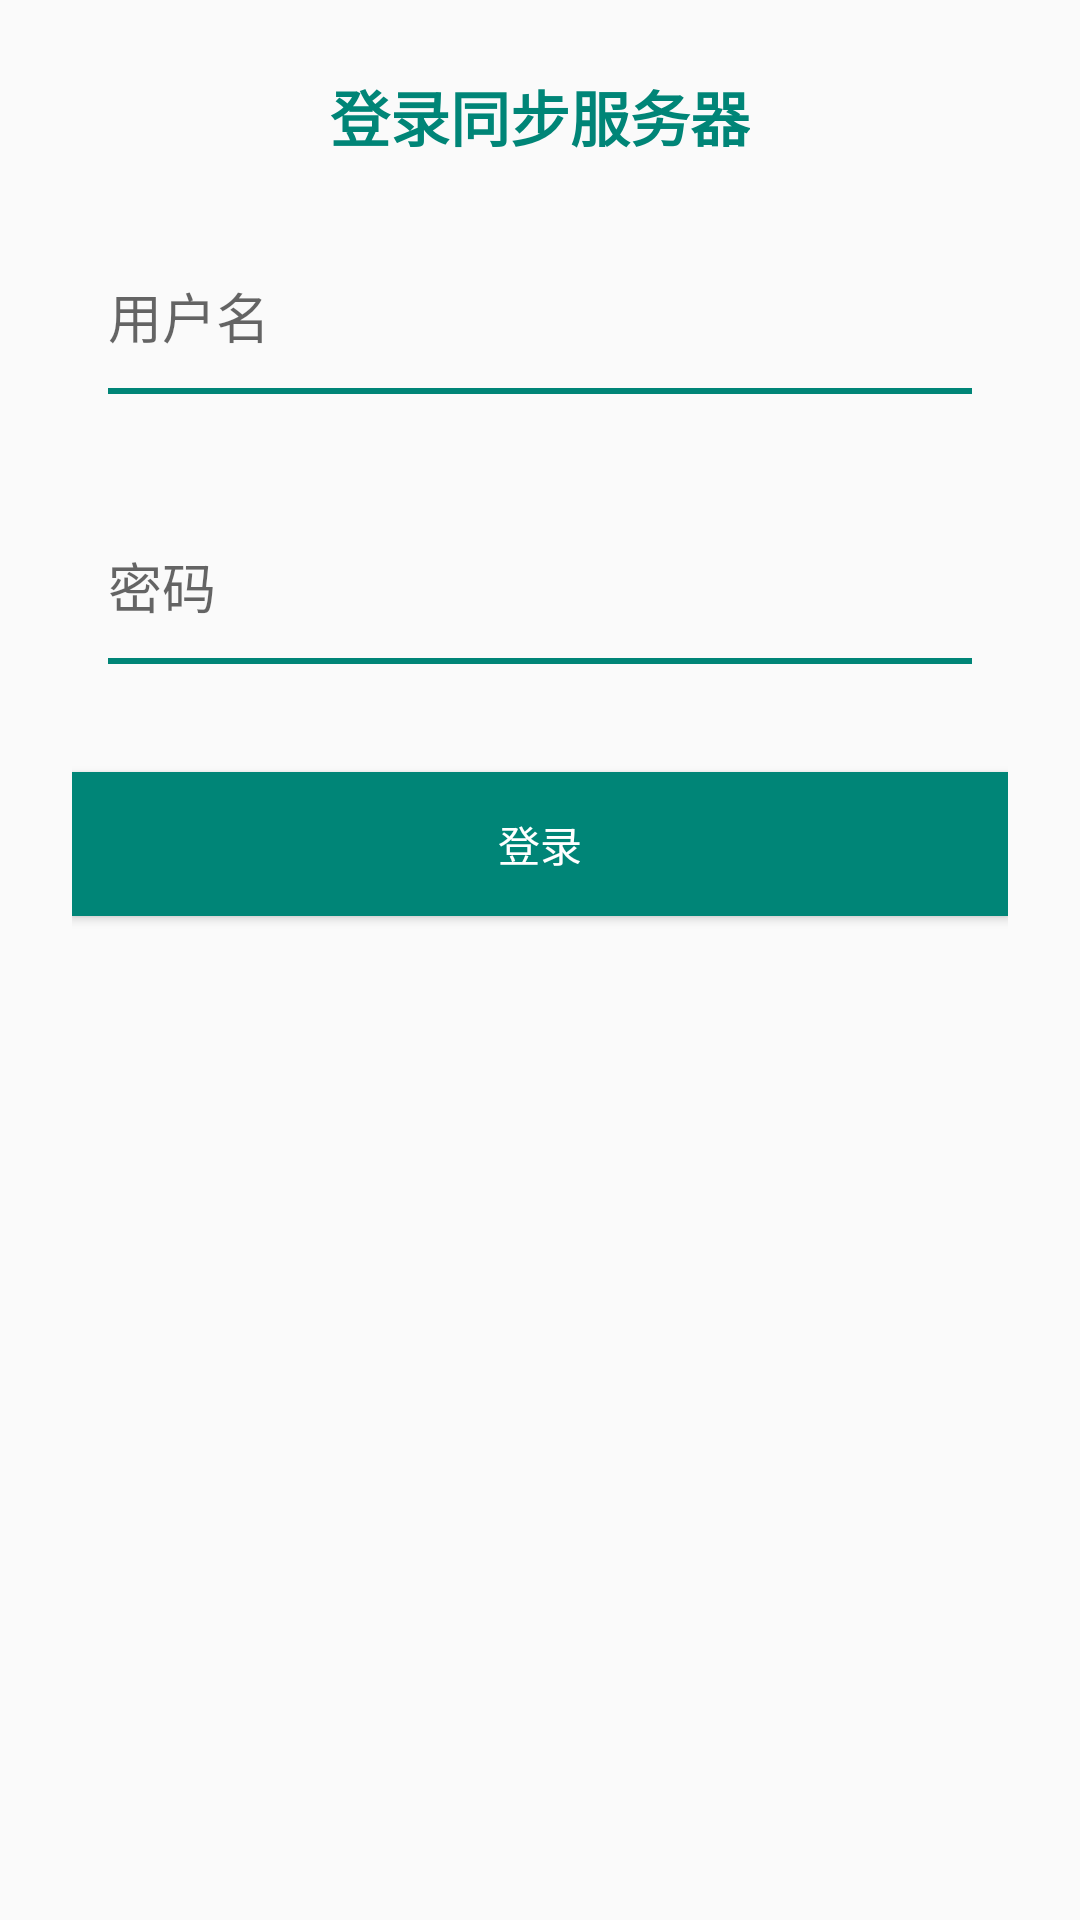

This screen was rendered from an Android layout file. Write that file and the resources it references.
<!-- AndroidManifest.xml: application theme AppTheme -->
<!-- res/layout/dialog_data_server_login.xml -->
<?xml version="1.0" encoding="utf-8"?>
<ScrollView xmlns:android="http://schemas.android.com/apk/res/android"
    android:layout_width="match_parent"
    android:layout_height="wrap_content"
    android:fillViewport="true">

    <LinearLayout
        android:layout_width="match_parent"
        android:layout_height="wrap_content"
        android:elevation="8dp"
        android:orientation="vertical"
        android:padding="24dp">

    <TextView
        android:layout_width="wrap_content"
        android:layout_height="wrap_content"
        android:layout_gravity="center_horizontal"
        android:layout_marginBottom="16dp"
        android:text="@string/data_server_login_title"
        android:textColor="?attr/colorAccent"
        android:textSize="20sp"
        android:textStyle="bold" />

    <RelativeLayout
        android:layout_width="match_parent"
        android:layout_height="wrap_content"
        android:layout_marginBottom="16dp"
        android:padding="12dp">

        <EditText
            android:id="@+id/input_username"
            android:layout_width="match_parent"
            android:layout_height="wrap_content"
            android:minHeight="48dp"
            android:background="@color/transparent"
            android:hint="@string/data_server_username_hint"
            android:inputType="text" />

        <View
            android:layout_width="match_parent"
            android:layout_height="2dp"
            android:layout_below="@id/input_username"
            android:background="?attr/colorAccent" />
    </RelativeLayout>

    <RelativeLayout
        android:layout_width="match_parent"
        android:layout_height="wrap_content"
        android:layout_marginBottom="24dp"
        android:padding="12dp">

        <EditText
            android:id="@+id/input_password"
            android:layout_width="match_parent"
            android:layout_height="wrap_content"
            android:minHeight="48dp"
            android:background="@color/transparent"
            android:hint="@string/data_server_password_hint"
            android:inputType="textPassword" />

        <View
            android:layout_width="match_parent"
            android:layout_height="2dp"
            android:layout_below="@id/input_password"
            android:background="?attr/colorAccent" />
    </RelativeLayout>

    <Button
        android:id="@+id/btn_action"
        android:layout_width="match_parent"
        android:layout_height="wrap_content"
        android:background="?attr/colorAccent"
        android:textColor="@color/white"
        android:text="@string/data_server_btn_login" />

    </LinearLayout>
</ScrollView>
<!-- resources referenced by this layout -->
<resources>
  <color name="transparent">#00000000</color>
  <color name="white">#FFFFFFFF</color>
  <string name="data_server_btn_login">登录</string>
  <string name="data_server_login_title">登录同步服务器</string>
  <string name="data_server_password_hint">密码</string>
  <string name="data_server_username_hint">用户名</string>
  <style name="AppTheme" parent="Theme.MaterialComponents.DayNight.NoActionBar">
          <item name="android:forceDarkAllowed" tools:targetApi="q">false</item>
          <item name="android:windowTranslucentStatus">true</item>
          <item name="android:statusBarColor">@android:color/transparent</item>
          <item name="colorBackgroundTrans">@color/colorBackgroundTrans</item>
          <item name="colorAutoWG">@color/colorAutoWG</item>
          <item name="colorAutoG_GW">@color/colorAutoG_GW</item>
          <item name="colorAutoBG">@color/colorAutoBG</item>
          <item name="colorAutoBW">@color/colorAutoBW</item>
          <item name="colorAutoWB">@color/colorAutoWB</item>
          <item name="materialButtonStyle">@style/Widget.MyApp.MaterialButton</item>
  
      </style>
  <color name="colorBackgroundTrans">#AAFBFBFB</color>
  <color name="colorAutoWG">@color/white</color>
  <color name="colorAutoG_GW">#404040</color>
  <color name="colorAutoBG">@color/black</color>
  <color name="colorAutoBW">@color/black</color>
  <color name="colorAutoWB">@color/white</color>
  <style name="Widget.MyApp.MaterialButton" parent="Widget.MaterialComponents.Button">
          <item name="backgroundTint">?attr/colorAccent</item>
      </style>
  <color name="black">#FF000000</color>
</resources>
